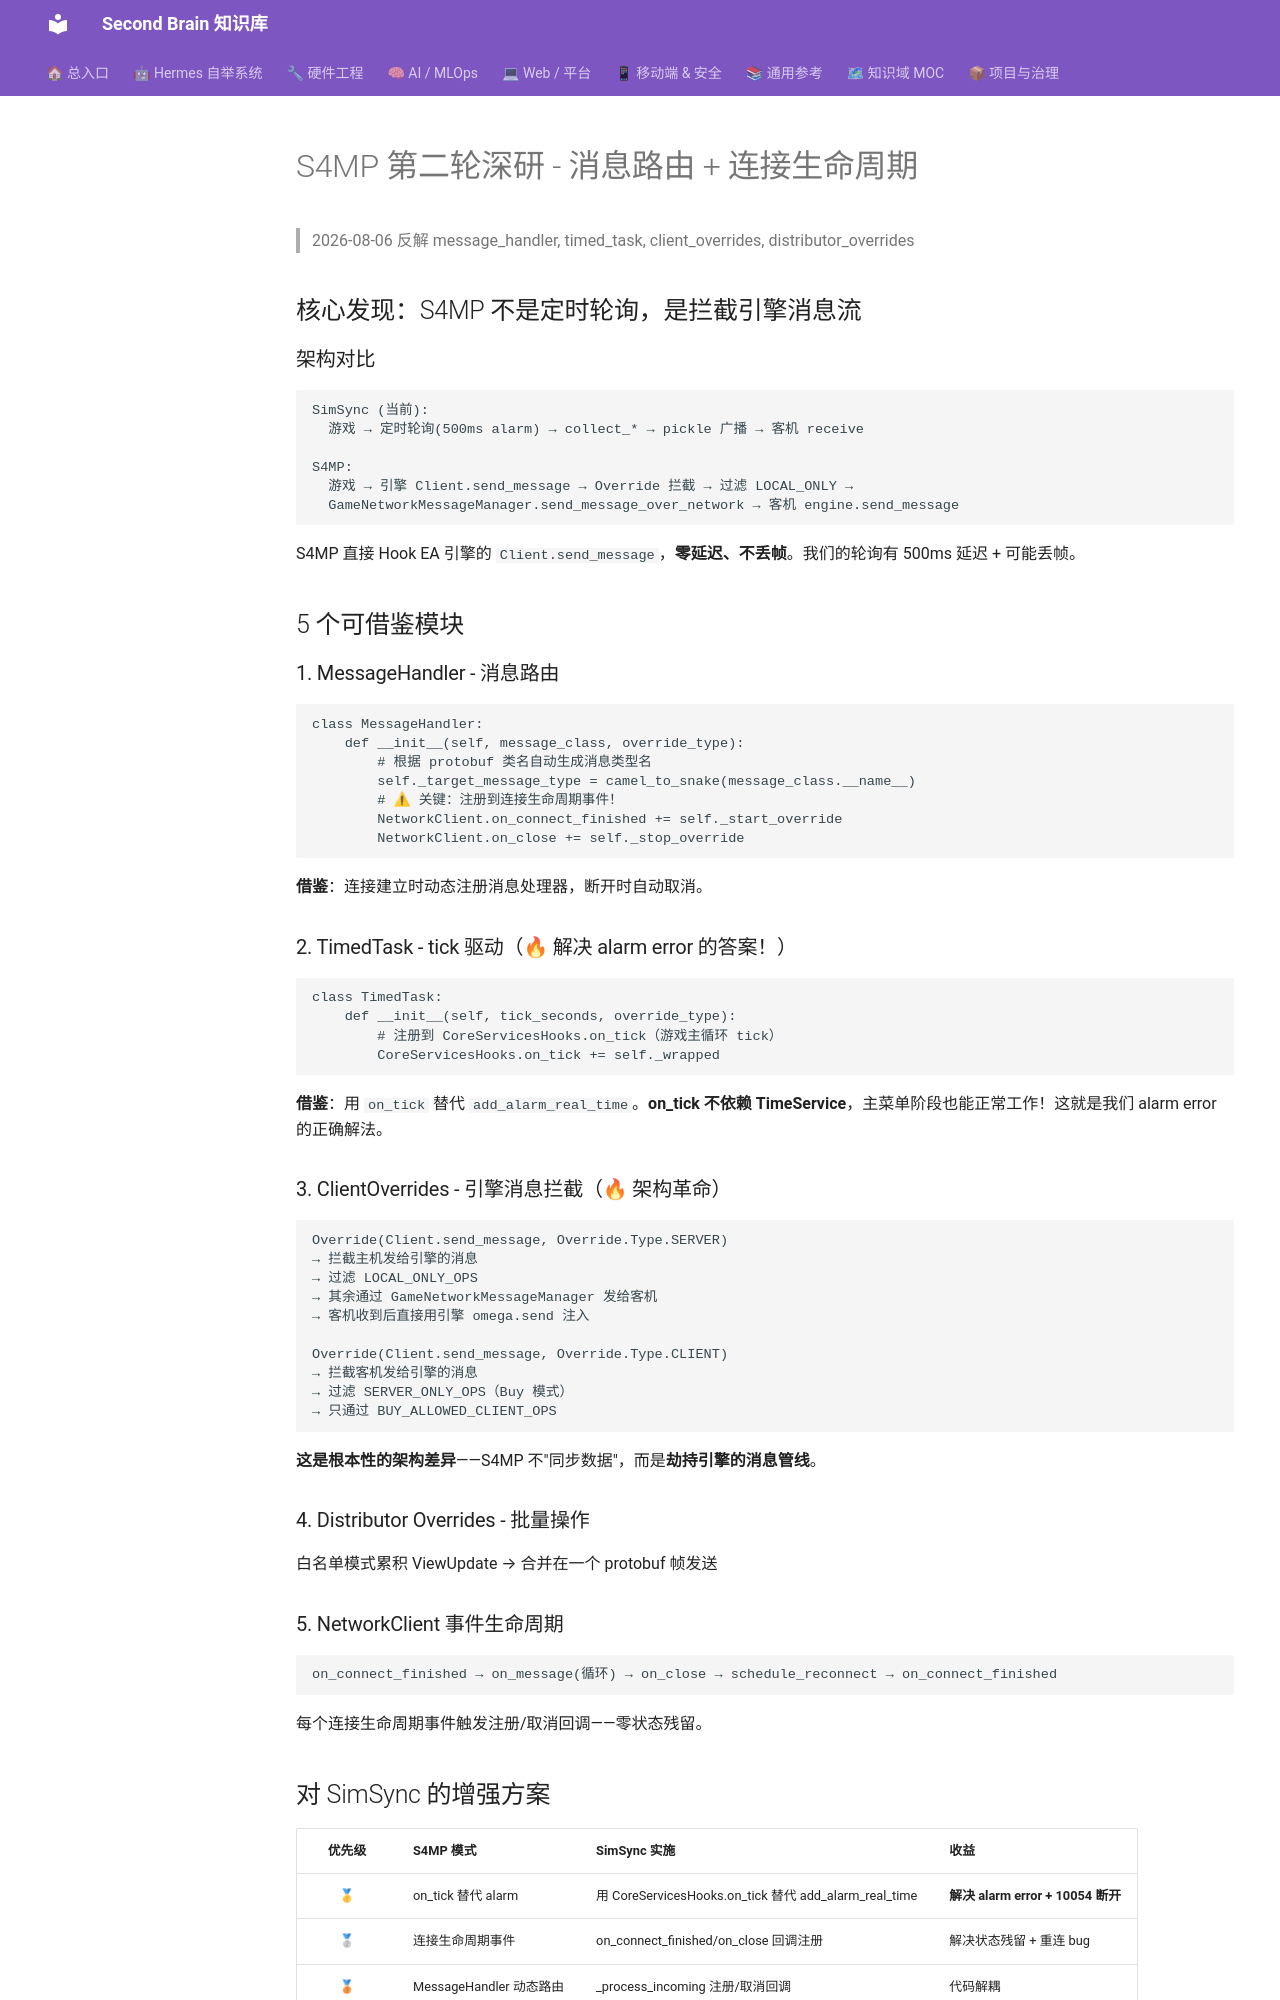

repository: mo9652962-ai/second-brain · page: kb/knowledge/Research/s4mp-round2-2026-08-06/index.html · generator: mkdocs

---
aliases:
  - s4mp-round2
tags: [simsync, research, s4mp, architecture]
created: 2026-08-06
updated: 2026-08-06
status: active
domain: simsync
---

# S4MP 第二轮深研 - 消息路由 + 连接生命周期

> 2026-08-06 反解 message_handler, timed_task, client_overrides, distributor_overrides

## 核心发现：S4MP 不是定时轮询，是拦截引擎消息流

### 架构对比

```
SimSync (当前):
  游戏 → 定时轮询(500ms alarm) → collect_* → pickle 广播 → 客机 receive

S4MP:
  游戏 → 引擎 Client.send_message → Override 拦截 → 过滤 LOCAL_ONLY → 
  GameNetworkMessageManager.send_message_over_network → 客机 engine.send_message
```

S4MP 直接 Hook EA 引擎的 `Client.send_message`，**零延迟、不丢帧**。我们的轮询有 500ms 延迟 + 可能丢帧。

## 5 个可借鉴模块

### 1. MessageHandler - 消息路由
```python
class MessageHandler:
    def __init__(self, message_class, override_type):
        # 根据 protobuf 类名自动生成消息类型名
        self._target_message_type = camel_to_snake(message_class.__name__)
        # ⚠ 关键：注册到连接生命周期事件！
        NetworkClient.on_connect_finished += self._start_override
        NetworkClient.on_close += self._stop_override
```
**借鉴**：连接建立时动态注册消息处理器，断开时自动取消。

### 2. TimedTask - tick 驱动（🔥 解决 alarm error 的答案！）
```python
class TimedTask:
    def __init__(self, tick_seconds, override_type):
        # 注册到 CoreServicesHooks.on_tick（游戏主循环 tick）
        CoreServicesHooks.on_tick += self._wrapped
```
**借鉴**：用 `on_tick` 替代 `add_alarm_real_time`。**on_tick 不依赖 TimeService**，主菜单阶段也能正常工作！这就是我们 alarm error 的正确解法。

### 3. ClientOverrides - 引擎消息拦截（🔥 架构革命）
```
Override(Client.send_message, Override.Type.SERVER)
→ 拦截主机发给引擎的消息
→ 过滤 LOCAL_ONLY_OPS
→ 其余通过 GameNetworkMessageManager 发给客机
→ 客机收到后直接用引擎 omega.send 注入

Override(Client.send_message, Override.Type.CLIENT)  
→ 拦截客机发给引擎的消息
→ 过滤 SERVER_ONLY_OPS（Buy 模式）
→ 只通过 BUY_ALLOWED_CLIENT_OPS
```
**这是根本性的架构差异**——S4MP 不"同步数据"，而是**劫持引擎的消息管线**。

### 4. Distributor Overrides - 批量操作
白名单模式累积 ViewUpdate → 合并在一个 protobuf 帧发送

### 5. NetworkClient 事件生命周期
```
on_connect_finished → on_message(循环) → on_close → schedule_reconnect → on_connect_finished
```
每个连接生命周期事件触发注册/取消回调——零状态残留。
